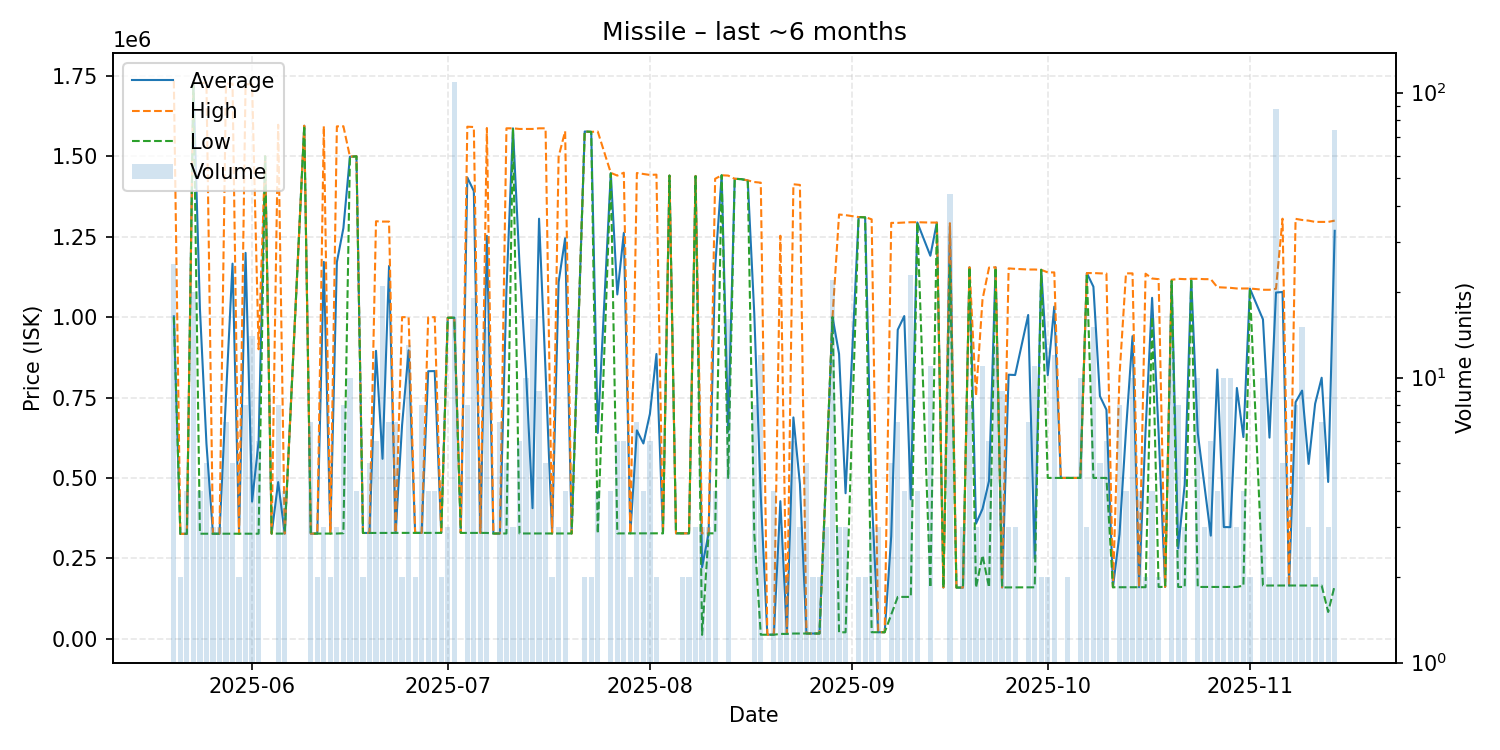

Data behind this chart, as committed beside it:
date, average, highest, lowest, order_count, volume
2025-05-20, 1002440, 1735000, 1000000, 3, 25
2025-05-21, 326100, 326100, 326100, 1, 2
2025-05-22, 326300, 326300, 326300, 1, 4
2025-05-23, 1729000, 1729000, 1729000, 1, 20
2025-05-24, 1026500, 1726500, 326500, 4, 4
2025-05-25, 607000, 1729000, 326500, 5, 5
2025-05-26, 326533, 326600, 326500, 3, 3
2025-05-27, 326567, 326600, 326500, 2, 3
2025-05-28, 754929, 1726000, 326500, 7, 7
2025-05-29, 1166200, 1726000, 326500, 3, 5
2025-05-30, 326500, 326500, 326500, 2, 2
2025-05-31, 1199725, 1724000, 326600, 5, 8
2025-06-01, 426414, 1724000, 326600, 7, 14
2025-06-02, 613333, 900000, 326600, 4, 6
2025-06-03, 1500000, 1500000, 1500000, 1, 1
2025-06-04, 326900, 326900, 326900, 1, 1
2025-06-05, 487075, 1598000, 326900, 5, 8
2025-06-06, 326900, 326900, 326900, 1, 4
2025-06-09, 1595000, 1595000, 1595000, 1, 1
2025-06-10, 326900, 326900, 326900, 4, 7
2025-06-11, 326850, 326900, 326800, 2, 2
2025-06-12, 1171633, 1594000, 326900, 2, 3
2025-06-13, 327100, 327100, 327100, 1, 2
2025-06-14, 1171033, 1593000, 327100, 3, 3
2025-06-15, 1276750, 1593500, 328000, 6, 8
2025-06-16, 1498700, 1499000, 1498000, 4, 10
2025-06-17, 1500000, 1500000, 1500000, 1, 4
2025-06-18, 328850, 328900, 328800, 2, 2
2025-06-19, 328900, 328900, 328900, 5, 5
2025-06-20, 895150, 1298000, 329000, 5, 6
2025-06-21, 559400, 1297000, 328900, 6, 21
2025-06-22, 1158986, 1297000, 328900, 5, 7
2025-06-23, 329057, 329100, 329000, 4, 7
2025-06-24, 664500, 999900, 329100, 2, 2
2025-06-25, 896700, 999900, 329100, 6, 13
2025-06-26, 329100, 329100, 329100, 2, 2
2025-06-27, 329100, 329100, 329100, 8, 8
2025-06-28, 831750, 999000, 329100, 4, 4
2025-06-29, 832200, 999900, 329100, 2, 4
2025-06-30, 329100, 329100, 329100, 2, 2
2025-07-01, 997900, 997900, 997900, 2, 3
2025-07-02, 998000, 998900, 998000, 5, 109
2025-07-03, 329000, 329000, 329000, 1, 1
2025-07-04, 1434125, 1592000, 329000, 4, 8
2025-07-05, 1391742, 1591000, 329000, 5, 19
2025-07-06, 329000, 329000, 329000, 2, 5
2025-07-07, 1252600, 1588000, 329000, 9, 15
2025-07-08, 327200, 327200, 327200, 1, 1
2025-07-09, 327200, 327200, 327200, 3, 7
2025-07-10, 1083100, 1587000, 327250, 3, 5
2025-07-11, 1587000, 1587000, 1587000, 1, 3
2025-07-12, 1165767, 1585000, 327300, 5, 6
2025-07-13, 830380, 1585000, 327300, 6, 10
2025-07-14, 405906, 1585000, 327300, 5, 16
2025-07-15, 1305956, 1587000, 327300, 6, 9
2025-07-16, 831180, 1587000, 327300, 5, 5
2025-07-17, 327300, 327300, 327300, 2, 2
2025-07-18, 1108467, 1499000, 327400, 2, 3
2025-07-19, 1245325, 1578000, 327300, 4, 4
2025-07-20, 327300, 327300, 327300, 1, 1
... 111 more rows
